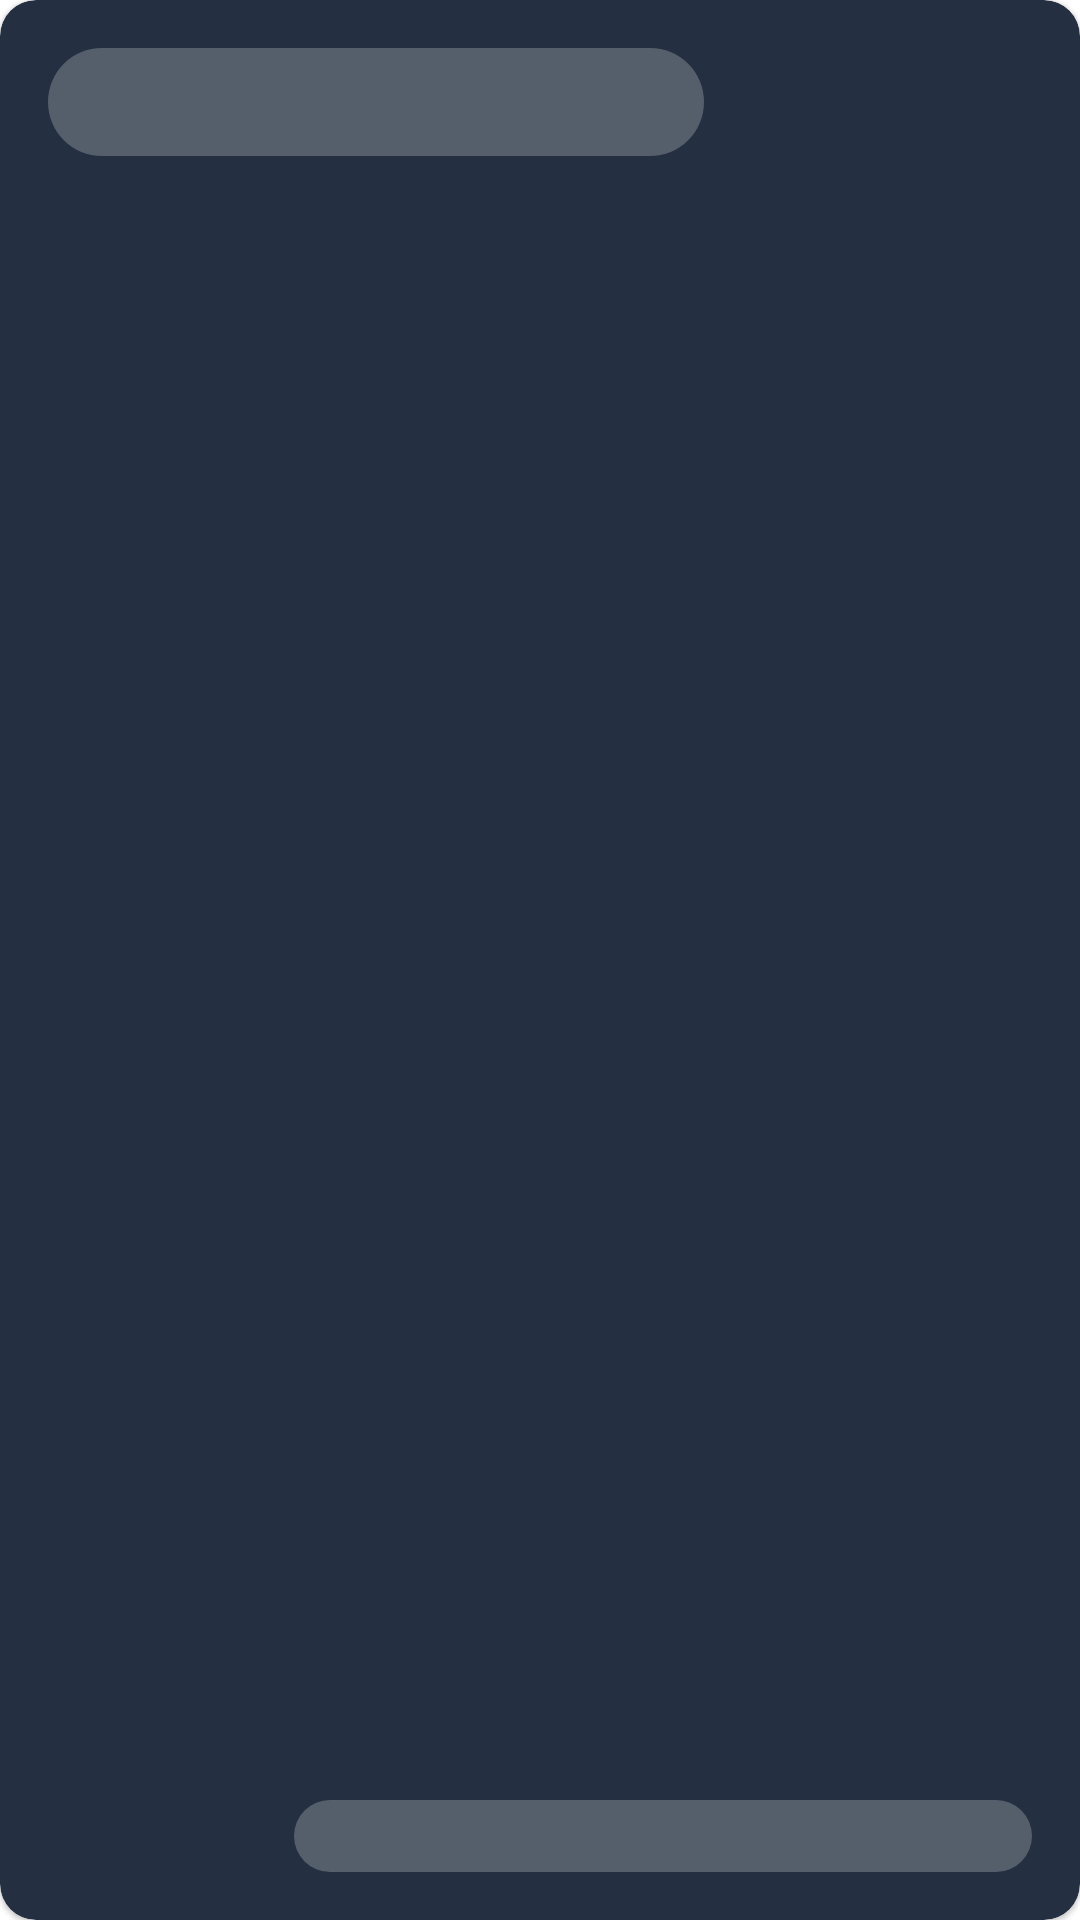

Layout XML and referenced resources for this Android screen:
<!-- AndroidManifest.xml: application theme Theme.Apex -->
<!-- res/layout/scroll_recycle_shimmer.xml -->
<?xml version="1.0" encoding="utf-8"?>
<com.google.android.material.card.MaterialCardView xmlns:android="http://schemas.android.com/apk/res/android"
    xmlns:app="http://schemas.android.com/apk/res-auto"
    android:id="@+id/cardCV"
    android:layout_width="wrap_content"
    android:layout_height="wrap_content"
    app:cardBackgroundColor="@color/accentBackground"
    android:layout_margin="@dimen/m12"
    app:cardCornerRadius="@dimen/m12">

    <ImageView
        android:layout_width="240dp"
        android:layout_height="280dp"

        android:scaleType="fitXY" />

    <ImageView
        android:layout_width="match_parent"
        android:layout_height="match_parent"
         />

    <LinearLayout
        android:layout_width="match_parent"
        android:layout_height="match_parent"
        android:orientation="vertical">

        <LinearLayout
            android:layout_width="match_parent"
            android:layout_height="wrap_content"
            android:layout_margin="@dimen/m16"
            android:layout_marginTop="@dimen/m4">

            <TextView
                android:id="@+id/item_name"
                android:layout_width="0dp"
                android:layout_height="36dp"
                android:layout_weight="2"
                android:background="@drawable/shimmer_background"
                android:textFontWeight="1" />

            <TextView
                android:layout_width="0dp"
                android:layout_height="28dp"
                android:layout_weight="1" />
        </LinearLayout>



        <LinearLayout
            android:layout_width="match_parent"
            android:layout_height="match_parent"
            android:layout_gravity="bottom"
            android:layout_marginHorizontal="@dimen/m16"
            android:layout_marginBottom="@dimen/m16">

            <TextView
                android:layout_width="0dp"
                android:layout_height="30dp"
                android:layout_weight="1" />
            <TextView

                android:id="@+id/item_price"
                android:layout_width="0dp"
                android:layout_height="24dp"
                android:layout_weight="3"
                android:layout_gravity="bottom"
                android:background="@drawable/shimmer_background" />
        </LinearLayout>
    </LinearLayout>

</com.google.android.material.card.MaterialCardView>
<!-- resources referenced by this layout -->
<resources>
  <color name="accentBackground">#243042</color>
  <dimen name="m12">12dp</dimen>
  <dimen name="m16">16dp</dimen>
  <dimen name="m4">4dp</dimen>
  <!-- drawable shimmer_background (drawable) -->
  <?xml version="1.0" encoding="utf-8"?>
  <shape xmlns:android="http://schemas.android.com/apk/res/android"
      android:shape="rectangle">
      
      <solid android:color="@color/shimmer"/>
      <corners android:radius="24dp"/>
  </shape>
  <style name="Theme.Apex" parent="Theme.MaterialComponents.DayNight.DarkActionBar">
          
          <item name="colorPrimary">@color/colorPrimary</item>
          <item name="colorPrimaryVariant">@color/darkBackground</item>
          <item name="colorOnPrimary">@color/white</item>
          
          <item name="colorSecondary">@color/teal_200</item>
          <item name="colorSecondaryVariant">@color/teal_700</item>
          <item name="colorOnSecondary">@color/black</item>
          
          <item name="android:windowLightStatusBar" tools:ignore="NewApi">true</item>
          <item name="android:statusBarColor">@color/darkBackground</item>
          <item name="android:navigationBarColor">@color/darkBackground</item>
          <item name="android:itemBackground">@color/darkBackground</item>
          <item name="panelBackground">@color/darkBackground</item>
          
  
      </style>
  <color name="shimmer">#44DDDDDD</color>
  <color name="colorPrimary">#0095FF</color>
  <color name="darkBackground">#161E29</color>
  <color name="white">#FFFFFFFF</color>
  <color name="teal_200">#FF03DAC5</color>
  <color name="teal_700">#FF018786</color>
  <color name="black">#FF000000</color>
</resources>
